Run: headless pygame with SDL's dummy video driver; simulated clock (each Clock.tick advances the game by its frame time, no real sleeping); random seed 0; keys injected as events and as key.get_pressed() state; no mouse input.
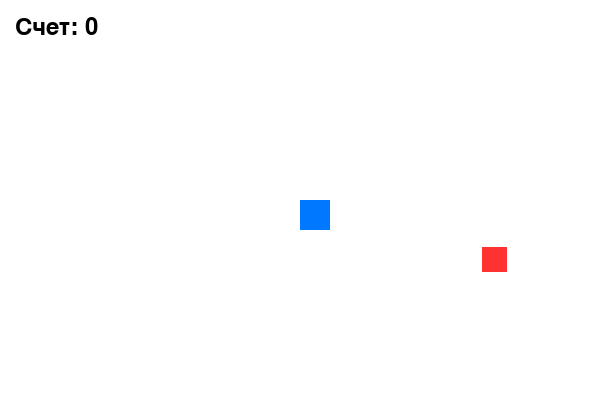
Frame 1 of 4 · flips 1–60 · no input
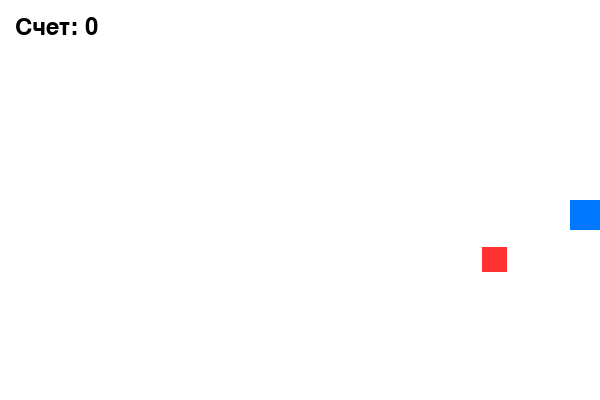
Frame 2 of 4 · flips 61–180 · tapped SPACE, RETURN · held RIGHT (→), D
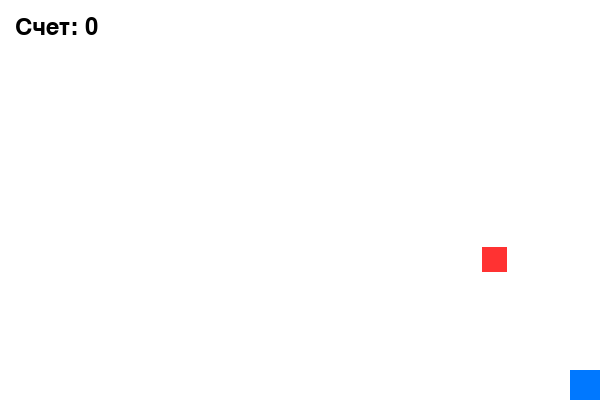
Frame 3 of 4 · flips 181–300 · held DOWN (↓), S
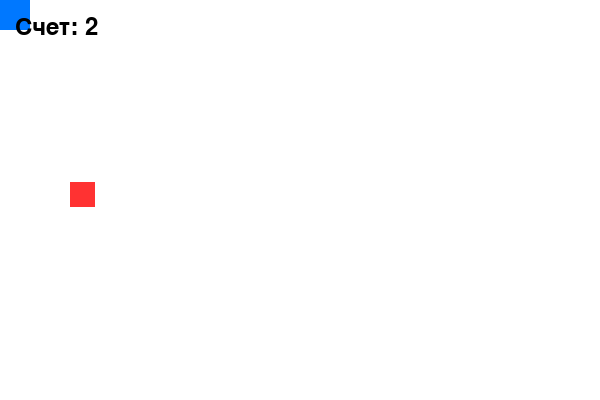
Frame 4 of 4 · flips 301–420 · held LEFT (←), A, UP (↑), W

The pygame program that drew these frames:

import random
import pygame

# Инициализация Pygame
pygame.init()

# Настройки окна
WIDTH, HEIGHT = 600, 400
screen = pygame.display.set_mode((WIDTH, HEIGHT))
pygame.display.set_caption("Самая простая игра на Pygame")

# Цвета (RGB)
WHITE = (255, 255, 255)
BLUE = (0, 120, 255)
RED = (255, 50, 50)
BLACK = (0, 0, 0)

# Игрок (позиция, размеры и скорость)
player_x = 300
player_y = 200
player_size = 30
player_speed = 5

# Еда (позиция и размеры)
food_size = 25
food_x = random.randint(50, WIDTH - 50)
food_y = random.randint(50, HEIGHT - 50)

# Счет
score = 0
font = pygame.font.SysFont(None, 36)

# Игровой цикл
clock = pygame.time.Clock()
running = True

while running:
  # 1. Обработка событий (выход из игры)
  for event in pygame.event.get():
    if event.type == pygame.QUIT:
      running = False

  # 2. Управление с клавиатуры (стрелки)
  keys = pygame.key.get_pressed()
  if keys[pygame.K_LEFT] and player_x > 0:
    player_x -= player_speed
  if keys[pygame.K_RIGHT] and player_x < WIDTH - player_size:
    player_x += player_speed
  if keys[pygame.K_UP] and player_y > 0:
    player_y -= player_speed
  if keys[pygame.K_DOWN] and player_y < HEIGHT - player_size:
    player_y += player_speed

  # 3. Проверка столкновения игрока с едой
  # Создаем прямоугольники для игрока и еды, чтобы проверить пересечение
  player_rect = pygame.Rect(player_x, player_y, player_size, player_size)
  food_rect = pygame.Rect(food_x, food_y, food_size, food_size)

  if player_rect.colliderect(food_rect):
    score += 1
    # Перемещаем еду в случайное место
    food_x = random.randint(50, WIDTH - 50)
    food_y = random.randint(50, HEIGHT - 50)

  # 4. Отрисовка графики
  screen.fill(WHITE)  # Заливаем фон белым цветом

  # Рисуем игрока (синий квадрат) и еду (красный квадрат)
  pygame.draw.rect(screen, BLUE, player_rect)
  pygame.draw.rect(screen, RED, food_rect)

  # Отображение счета на экране
  score_text = font.render(f"Счет: {score}", True, BLACK)
  screen.blit(score_text, (15, 15))

  # Обновление экрана
  pygame.display.flip()

  # Ограничение до 60 кадров в секунду
  clock.tick(60)

pygame.quit()
